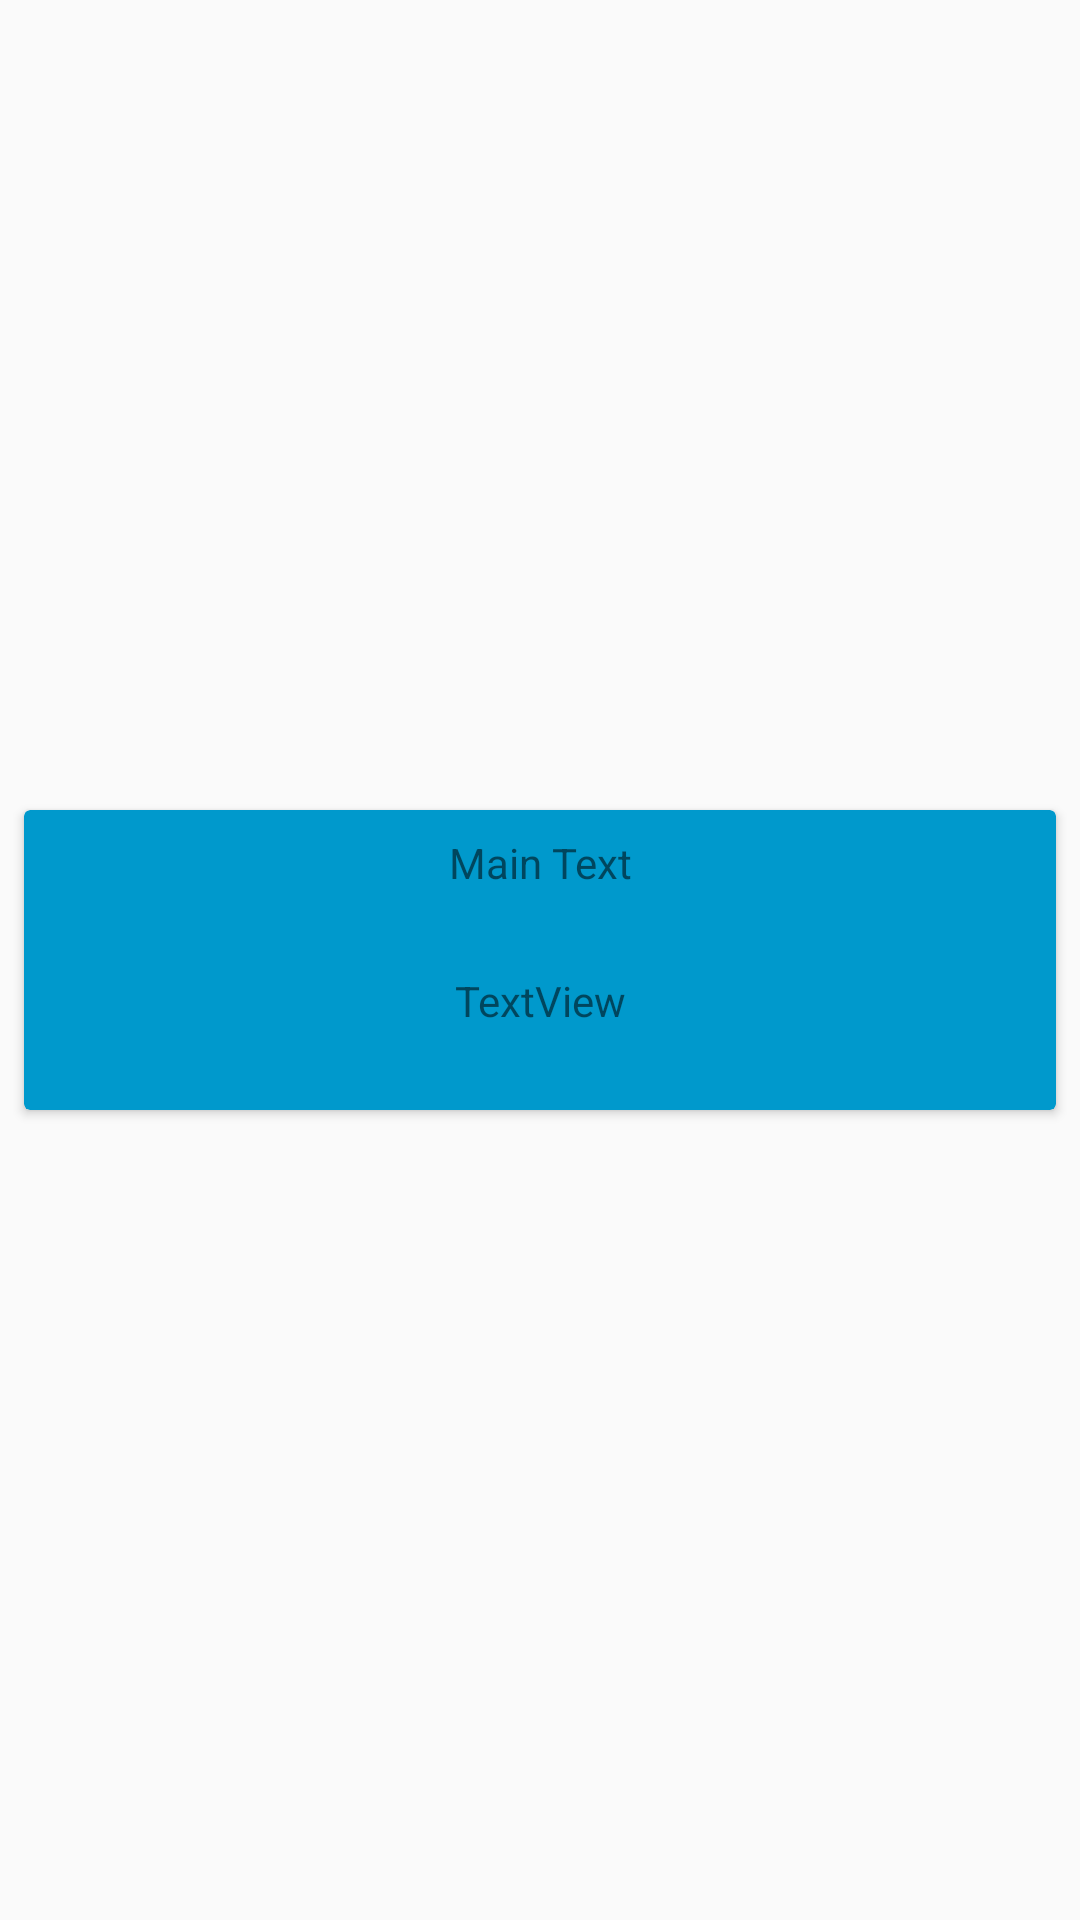

This screen was rendered from an Android layout file. Write that file and the resources it references.
<!-- AndroidManifest.xml: application theme AppTheme -->
<!-- res/layout/users_row.xml -->
<?xml version="1.0" encoding="utf-8"?>
<android.support.constraint.ConstraintLayout xmlns:android="http://schemas.android.com/apk/res/android"
                                             xmlns:app="http://schemas.android.com/apk/res-auto"
                                             xmlns:tools="http://schemas.android.com/tools"
                                             android:layout_width="match_parent"
                                             android:layout_height="wrap_content">

    <android.support.v7.widget.CardView
            android:layout_width="0dp"
            android:layout_height="100dp"
            android:layout_marginTop="8dp"
            app:layout_constraintTop_toTopOf="parent" android:layout_marginBottom="8dp"
            app:layout_constraintBottom_toBottomOf="parent" app:layout_constraintEnd_toEndOf="parent"
            android:layout_marginEnd="8dp" android:layout_marginRight="8dp"
            app:layout_constraintStart_toStartOf="parent" android:layout_marginLeft="8dp"
            android:layout_marginStart="8dp" app:cardBackgroundColor="@android:color/holo_blue_dark">
        <android.support.constraint.ConstraintLayout
                android:layout_width="match_parent"
                android:layout_height="match_parent" android:id="@+id/cards_row">

            <TextView
                    android:text="Main Text"
                    android:layout_width="wrap_content"
                    android:layout_height="wrap_content"
                    android:layout_marginTop="8dp"
                    app:layout_constraintTop_toTopOf="parent" app:layout_constraintEnd_toEndOf="parent"
                    android:layout_marginEnd="8dp" android:layout_marginRight="8dp"
                    app:layout_constraintStart_toStartOf="parent" android:layout_marginLeft="8dp"
                    android:layout_marginStart="8dp" android:id="@+id/total_count"/>
            <TextView
                    android:text="TextView"
                    android:layout_width="wrap_content"
                    android:layout_height="wrap_content"
                    android:id="@+id/items_name" android:layout_marginTop="8dp"
                    app:layout_constraintTop_toBottomOf="@+id/total_count" android:layout_marginBottom="8dp"
                    app:layout_constraintBottom_toBottomOf="parent" app:layout_constraintEnd_toEndOf="parent"
                    android:layout_marginEnd="8dp" android:layout_marginRight="8dp"
                    app:layout_constraintStart_toStartOf="parent" android:layout_marginLeft="8dp"
                    android:layout_marginStart="8dp"/>
        </android.support.constraint.ConstraintLayout>
    </android.support.v7.widget.CardView>
</android.support.constraint.ConstraintLayout>
<!-- resources referenced by this layout -->
<resources>
  <style name="AppTheme" parent="Theme.AppCompat.Light.DarkActionBar">
          
          <item name="colorPrimary">@color/colorPrimary</item>
          <item name="colorPrimaryDark">@color/colorPrimaryDark</item>
          <item name="colorAccent">@color/colorAccent</item>
          <item name="android:windowAnimationStyle">@style/CustomActivityAnimation</item>
      </style>
  <style name="CustomActivityAnimation" parent="@android:style/Animation.Activity">
          <item name="android:activityOpenEnterAnimation">@anim/slide_in_right</item>
          <item name="android:activityOpenExitAnimation">@anim/slide_out_left</item>
          <item name="android:activityCloseEnterAnimation">@anim/slide_in_left</item>
          <item name="android:activityCloseExitAnimation">@anim/slide_out_right</item>
      </style>
  <!-- not gathered from this repository: default colours our renderer supplied (Android Studio template values) -->
  <color name="colorPrimary">#FF6200EE</color>
  <color name="colorPrimaryDark">#FF3700B3</color>
  <color name="colorAccent">#FF03DAC5</color>
</resources>
